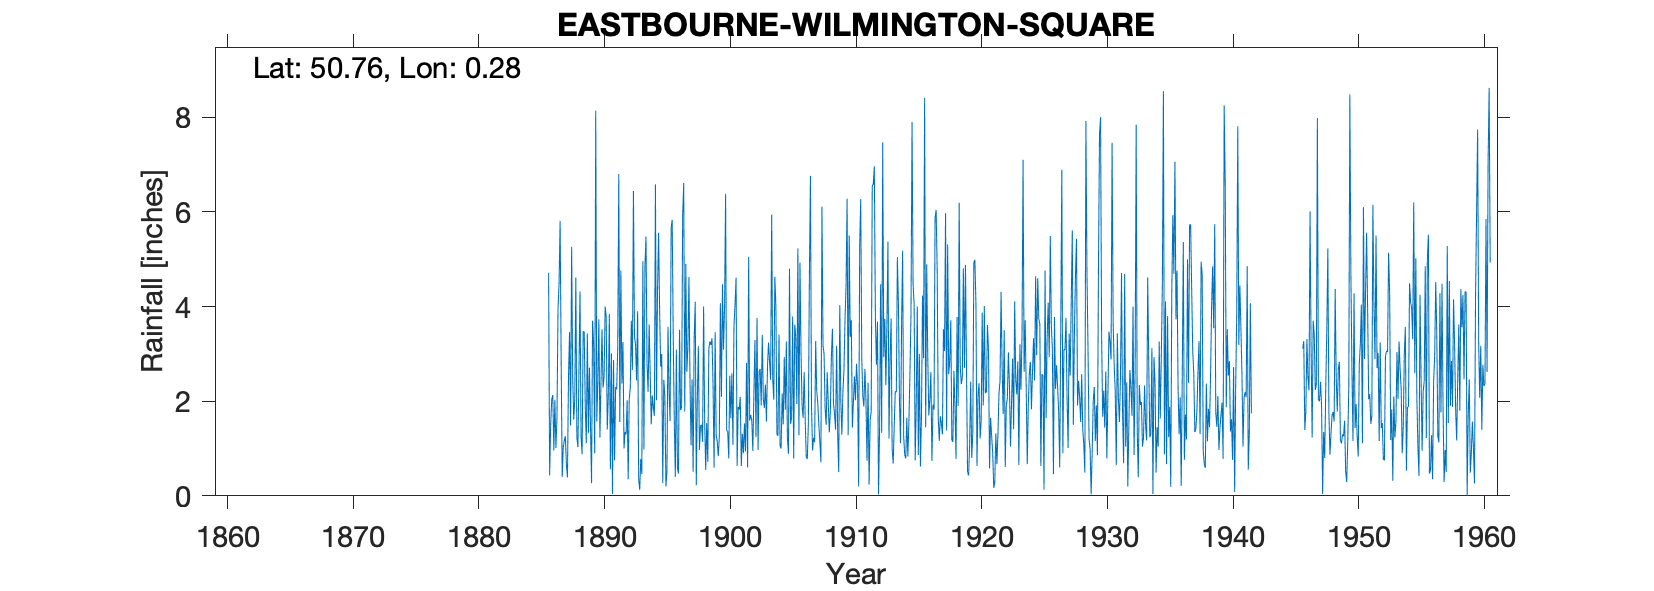

Source data for this figure (header and first rows):
EASTBOURNE, WILMINGTON SQUARE, , , , , , , , , , , , , , , , , , , , , , , 
Grid ref, TV6122998293, Long, 0.2847, Lat, 50.76, Elevation, 39, ft, , , , , , , , , , , , , , , 
Station no, 528, , , , , , , , , , , , , , , , , , , , , , 
, 1880, 1881, 1882, 1883, 1884, 1885, 1886, 1887, 1888, 1889, 1890, 1891, 1892, 1893, 1894, 1895, 1896, 1897, 1898, 1899, 1900, 1901, 1902
January, , , , , , , 4.71, 2.85, 1.61, 1.11, 3.73, 3.01, 1, 2.44, 3.62, 3, 1.58, 2.62, 0.97, 3.33, 3.98, 0.63, 1.59
February, , , , , , , 0.43, 0.4, 2.05, 3.43, 1.23, 0.04, 1.35, 3.9, 2.59, 0.27, 0.4, 3.15, 1.47, 2.34, 6.38, 1.88, 1.71
March, , , , , , , 1.52, 1.03, 4.61, 1.32, 2.39, 2.87, 1.3, 0.35, 1.51, 2.45, 3.09, 4.62, 1.5, 0.6, 1.38, 1.82, 1.59
April, , , , , , , 2.04, 1.17, 1.23, 2.71, 3.52, 0.75, 2.02, 0.13, 2.12, 2.11, 0.6, 2.42, 1.14, 3.46, 1.37, 2.09, 0.95
May, , , , , , , 2.13, 1.26, 1.03, 1.47, 2.29, 2.3, 0.35, 0.78, 1.86, 0.2, 0.47, 1.07, 4, 1.27, 0.79, 0.63, 2.14
June, , , , , , , 0.96, 0.66, 2.66, 0.27, 2.52, 2.25, 2.05, 0.46, 1.69, 0.52, 3.51, 2.46, 1.58, 1.16, 2.54, 1.31, 3.29
July, , , , , , , 2.03, 0.39, 4.32, 3.7, 4, 3.12, 2.28, 4.96, 6.58, 3.57, 1.81, 0.51, 0.55, 0.84, 1.64, 0.9, 1.24
August, , , , , , , 1.01, 2.52, 1.24, 3.19, 3.79, 6.8, 3.7, 0.98, 2.02, 2.21, 1.89, 3.35, 1.54, 1.26, 2.59, 1.53, 3.76
September, , , , , , , 1.65, 3.46, 0.88, 0.9, 1.4, 1.56, 2.66, 4.86, 4.34, 1.58, 5.92, 4.1, 0.72, 4.07, 1.08, 0.94, 0.97
October, , , , , , , 3.97, 1.49, 3.48, 8.14, 2.1, 4.76, 6.44, 5.48, 5.56, 5.66, 6.61, 0.22, 3.11, 2.09, 3.59, 2.81, 2.63
November, , , , , , , 4.49, 5.26, 3.46, 1.57, 3.84, 2.37, 3.35, 2.77, 3.92, 5.83, 1.78, 2.05, 3.26, 4.47, 4.04, 0.6, 2.68
December, , , , , , , 5.81, 2.51, 1.9, 2.4, 0.56, 3.25, 3.21, 2.2, 2.73, 3.35, 4.9, 3.16, 3.19, 3.09, 4.61, 5.05, 1.91
Total, , , , , , , 30.75, , 28.47, 30.21, 31.37, 33.08, 29.71, 29.31, 38.54, 30.75, 32.56, 29.73, 23.03, 27.98, 33.99, 20.19, 24.46
IDR Dec 1939, , , , , , , , , , , , , , , , , , , , , , , 
IDR Jan 1958, , , , , , , , , , , , , , , , , , , , , , , 
Removed estimated data 1942-45 as gauge …, , , , , , , , , , , , , , , , , , , , , , , 
